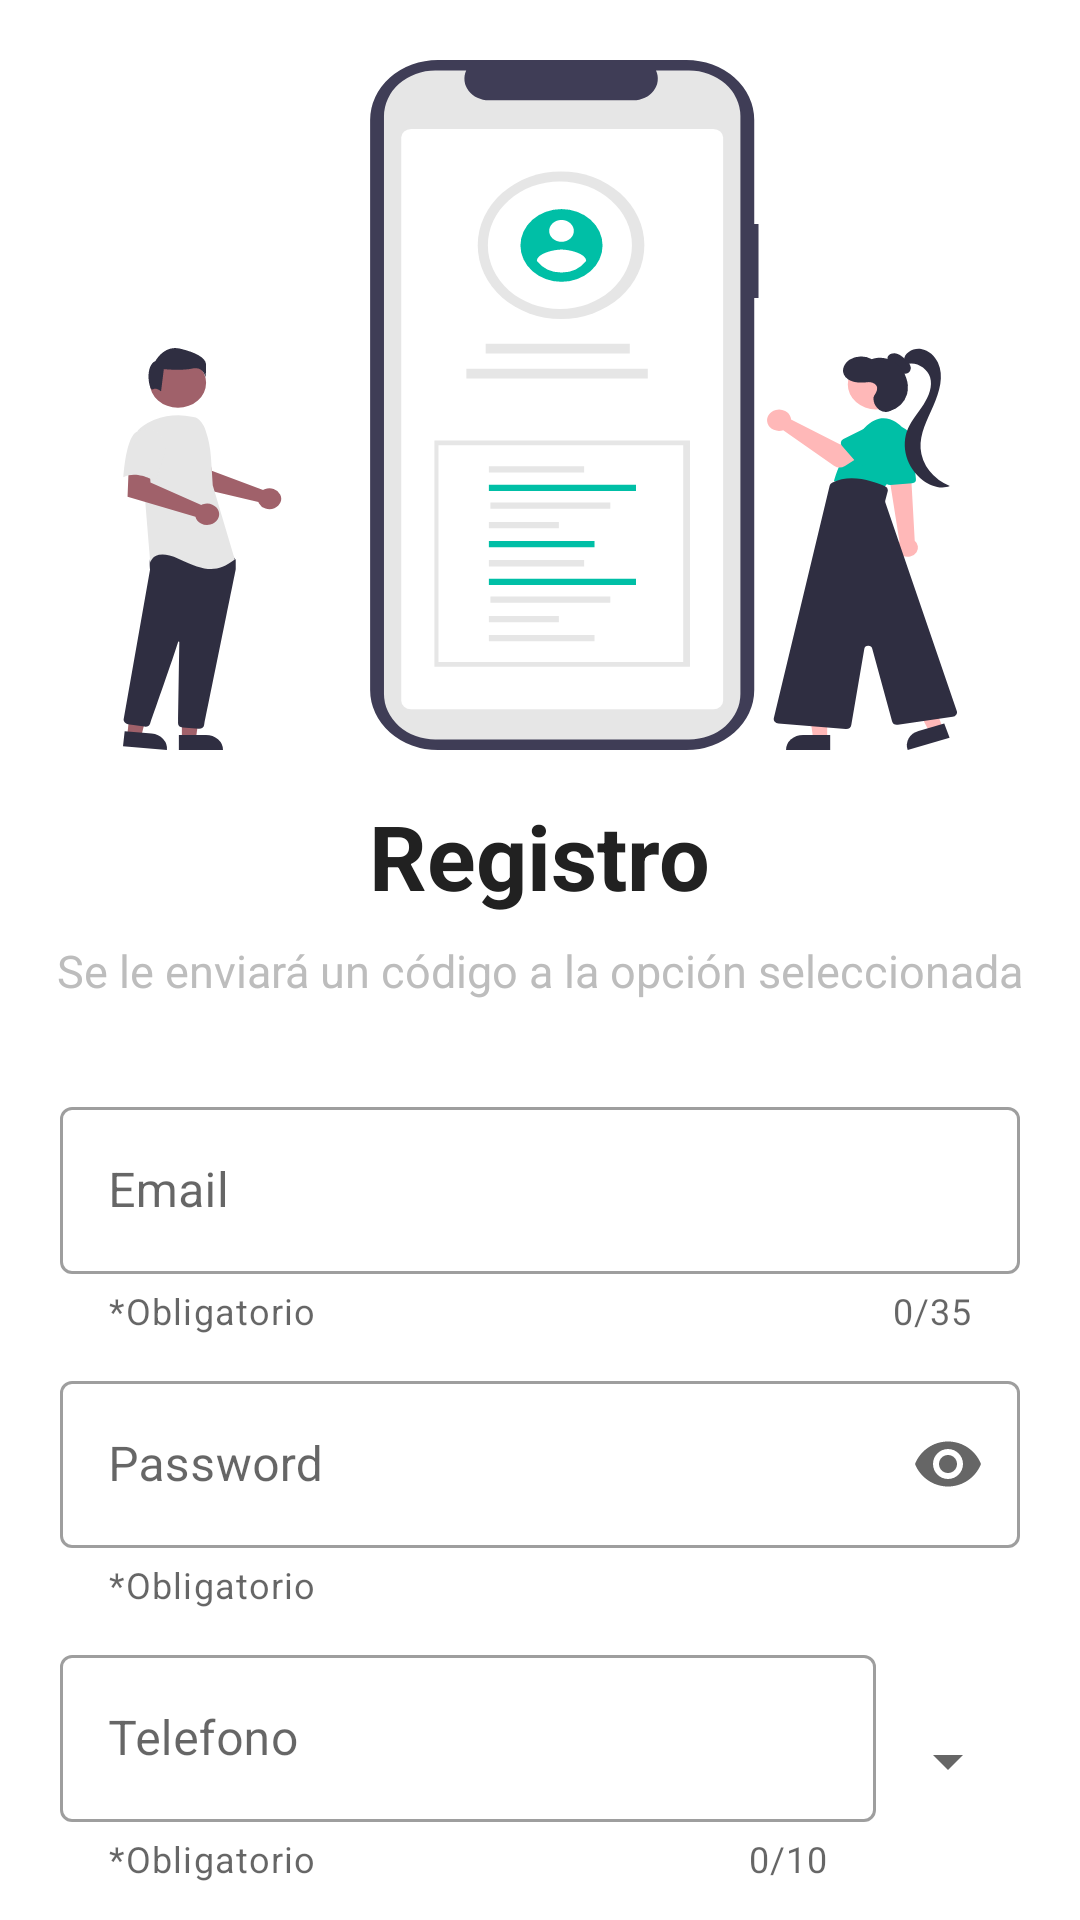

Reconstruct the res/layout file that produces this screen, plus the resources it refers to.
<!-- AndroidManifest.xml: application theme Theme.Demo -->
<!-- res/layout/activity_registry.xml -->
<?xml version="1.0" encoding="utf-8"?>
<ScrollView xmlns:android="http://schemas.android.com/apk/res/android"
    xmlns:app="http://schemas.android.com/apk/res-auto"
    xmlns:tools="http://schemas.android.com/tools"
    android:layout_width="match_parent"
    android:layout_height="match_parent"
    android:orientation="vertical"
    android:overScrollMode="never"
    android:scrollbars="none"
    tools:context=".RegistryActivity">


    <LinearLayout
        android:id="@+id/linTop"
        android:layout_width="match_parent"
        android:layout_height="match_parent"

        android:gravity="center_horizontal"
        android:orientation="vertical">

        <ImageView
            android:id="@+id/imgRegistry"
            android:layout_width="wrap_content"
            android:layout_height="wrap_content"
            android:layout_marginLeft="20dp"
            android:layout_marginTop="20dp"
            android:layout_marginRight="20dp"
            android:layout_weight="@integer/material_motion_duration_long_1"
            android:adjustViewBounds="true"
            android:src="@drawable/ic_registry"
            app:layout_constraintEnd_toEndOf="parent"
            app:layout_constraintStart_toStartOf="parent"
            app:layout_constraintTop_toTopOf="parent" />

        <TextView
            android:layout_width="wrap_content"
            android:layout_height="wrap_content"
            android:layout_below="@id/imgRegistry"
            android:layout_marginTop="15dp"
            android:text="@string/registryTitle"
            android:textColor="@color/primaryText"
            android:textSize="30sp"
            android:textStyle="bold" />

        <TextView
            android:layout_width="match_parent"
            android:layout_height="wrap_content"
            android:layout_marginTop="8dp"
            android:gravity="center"
            android:text="@string/registryTxtMessage"
            android:textColor="@color/secondaryText"
            android:textSize="15sp" />


        <LinearLayout
            android:layout_marginTop="10dp"
            android:layout_width="match_parent"
            android:layout_height="wrap_content"
            android:orientation="vertical"
            android:padding="20dp"
            android:layout_below="@+id/linTop">

            <com.google.android.material.textfield.TextInputLayout
                android:id="@+id/text_input_email"
                android:layout_width="match_parent"
                android:layout_height="wrap_content"
                style="@style/Widget.MaterialComponents.TextInputLayout.OutlinedBox"
                app:startIconDrawable="@drawable/ic_email"
                app:helperText="@string/registryEdtHelper"
                app:counterEnabled="true"
                app:counterMaxLength="35"
                android:hint="Email">

                <EditText
                    android:layout_width="match_parent"
                    android:layout_height="wrap_content"
                    android:id="@+id/edtEmail"
                    android:inputType="textEmailAddress"/>

            </com.google.android.material.textfield.TextInputLayout>

            <com.google.android.material.textfield.TextInputLayout
                android:id="@+id/text_input_password"
                android:layout_marginTop="10dp"
                android:layout_width="match_parent"
                android:layout_height="wrap_content"
                style="@style/Widget.MaterialComponents.TextInputLayout.OutlinedBox"
                app:startIconDrawable="@drawable/ic_lock"
                app:endIconMode="password_toggle"
                app:helperText="@string/registryEdtHelper"
                android:hint="Password">

                <EditText
                    android:layout_width="match_parent"
                    android:layout_height="wrap_content"
                    android:id="@+id/edtPassword"
                    android:inputType="textPassword"/>
            </com.google.android.material.textfield.TextInputLayout>

            <LinearLayout
                android:layout_marginTop="10dp"
                android:layout_width="match_parent"
                android:layout_height="wrap_content"
                android:orientation="horizontal">



                <com.google.android.material.textfield.TextInputLayout

                    android:id="@+id/text_input_phone"
                    android:layout_width="match_parent"
                    android:layout_height="wrap_content"
                    style="@style/Widget.MaterialComponents.TextInputLayout.OutlinedBox"
                    app:startIconDrawable="@drawable/ic_phone"
                    app:helperText="@string/registryEdtHelper"
                    android:hint="Telefono"
                    android:layout_weight="1"
                    app:counterEnabled="true"
                    app:counterMaxLength="10">

                    <EditText
                        android:layout_width="match_parent"
                        android:layout_height="wrap_content"
                        android:id="@+id/edtNumberPhone"
                        android:inputType="phone" />
                </com.google.android.material.textfield.TextInputLayout>

                <Spinner
                    android:gravity="center"
                    android:id="@+id/spnCountries"
                    android:layout_width="wrap_content"
                    android:layout_height="match_parent" />


            </LinearLayout>
            
            
            <LinearLayout
                android:layout_width="match_parent"
                android:layout_height="wrap_content"
                android:orientation="horizontal"
                android:layout_marginTop="15dp"
                android:gravity="center">
                
                <CheckBox
                    android:id="@+id/checkEmail"
                    android:layout_width="wrap_content"
                    android:layout_height="wrap_content"
                    android:layout_marginRight="10dp"
                    android:padding="5dp"
                    android:textStyle="bold"
                    android:textSize="18dp"
                    android:text="@string/checkRegistry1"
                    android:button="@drawable/custom_check_box"
                    android:background="@android:color/transparent"/>

                <CheckBox
                    android:visibility="gone"
                    android:id="@+id/checkMSJ"
                    android:layout_width="wrap_content"
                    android:layout_height="wrap_content"
                    android:layout_marginLeft="10dp"
                    android:padding="10dp"
                    android:textStyle="bold"
                    android:textSize="18dp"
                    android:text="@string/checkRegistry2"
                    android:button="@drawable/custom_check_box"
                    android:background="@android:color/transparent"/>

            </LinearLayout>


            <FrameLayout
                android:layout_width="match_parent"
                android:layout_height="wrap_content">

                <Button
                    android:layout_marginTop="25dp"
                    android:layout_marginRight="40dp"
                    android:layout_marginLeft="40dp"
                    android:layout_width="match_parent"
                    android:layout_height="wrap_content"
                    android:id="@+id/btnSend"
                    android:textColor="@color/white"
                    android:text="@string/registryBtnSend"
                    android:textStyle="bold"
                    android:background="@drawable/custom_button"/>

                <ProgressBar
                    android:id="@+id/prgressBar"
                    android:layout_width="50dp"
                    android:layout_height="50dp"
                    android:layout_gravity="center"
                    android:visibility="gone"/>
            </FrameLayout>


        </LinearLayout>
    </LinearLayout>


</ScrollView>
<!-- resources referenced by this layout -->
<resources>
  <color name="primaryText">#212121</color>
  <color name="secondaryText">#BDBDBD</color>
  <color name="white">#FFFFFFFF</color>
  <!-- drawable custom_button (drawable) -->
  <?xml version="1.0" encoding="utf-8"?>
  <shape xmlns:android="http://schemas.android.com/apk/res/android" android:shape="rectangle">
      <solid android:color="@color/contrast"/>
      <corners android:radius="20dp"/>
  </shape>
  <!-- drawable custom_check_box (drawable) -->
  <?xml version="1.0" encoding="utf-8"?>
  <selector xmlns:android="http://schemas.android.com/apk/res/android">
      <item android:state_checked="true" android:drawable="@drawable/ic_check"/>
      <item android:state_checked="false" android:drawable="@drawable/ic_check_false"/>
  </selector>
  <!-- drawable ic_registry: vector/xml drawable (drawable, 9772 chars, omitted) -->
  <string name="checkRegistry1">Correo</string>
  <string name="checkRegistry2">SMS</string>
  <string name="registryBtnSend">Enviar</string>
  <string name="registryEdtHelper">*Obligatorio</string>
  <string name="registryTitle">Registro</string>
  <string name="registryTxtMessage">Se le enviará un código a la opción seleccionada</string>
  <style name="Theme.Demo" parent="Theme.MaterialComponents.DayNight.DarkActionBar">
          
          <item name="colorPrimary">@color/primary</item>
          <item name="colorPrimaryVariant">@color/primary</item>
          <item name="colorOnPrimary">@color/contrast</item>
          
          <item name="colorSecondary">@color/teal_200</item>
          <item name="colorSecondaryVariant">@color/teal_700</item>
          <item name="colorOnSecondary">@color/black</item>
          
          <item name="android:statusBarColor" tools:targetApi="l">?attr/colorPrimaryVariant</item>
          
      </style>
  <color name="contrast">#00BFA6</color>
  <!-- drawable ic_check (drawable) -->
  <vector xmlns:android="http://schemas.android.com/apk/res/android"
      android:width="40dp"
      android:height="40dp"
      android:viewportWidth="286.054"
      android:viewportHeight="286.054">
    <path
        android:pathData="M143.031,0C64.027,0 0.004,64.04 0.004,143.027c0,78.996 64.031,143.027 143.027,143.027c78.987,0 143.018,-64.031 143.018,-143.027C286.049,64.049 222.018,0 143.031,0zM143.031,259.236c-64.183,0 -116.209,-52.026 -116.209,-116.209S78.857,26.818 143.031,26.818s116.2,52.026 116.2,116.209S207.206,259.236 143.031,259.236zM199.241,82.187c-6.079,-3.629 -13.847,-1.475 -17.342,4.827l-47.959,86.147l-26.71,-32.512c-4.836,-5.569 -11.263,-8.456 -17.333,-4.827c-6.079,3.638 -8.591,12.39 -4.657,18.004l37.169,45.241c2.78,3.611 5.953,5.775 9.27,6.392l0.027,0.054l0.34,0.018c0.751,0.116 11.979,2.19 16.815,-6.463l55.048,-98.876C207.402,93.879 205.32,85.825 199.241,82.187z"
        android:fillColor="@color/contrast"/>
  </vector>
  <!-- drawable ic_check_false (drawable) -->
  <vector xmlns:android="http://schemas.android.com/apk/res/android"
      android:width="40dp"
      android:height="40dp"
      android:viewportWidth="74"
      android:viewportHeight="74">
    <path
        android:fillColor="#656565"
        android:pathData="m37,72a35,35 0,1 1,35 -35,35.04 35.04,0 0,1 -35,35zM37,4a33,33 0,1 0,33 33,33.037 33.037,0 0,0 -33,-33z"/>
  </vector>
  <color name="primary">#232c4b</color>
  <color name="teal_200">#FF03DAC5</color>
  <color name="teal_700">#FF018786</color>
  <color name="black">#FF000000</color>
</resources>
